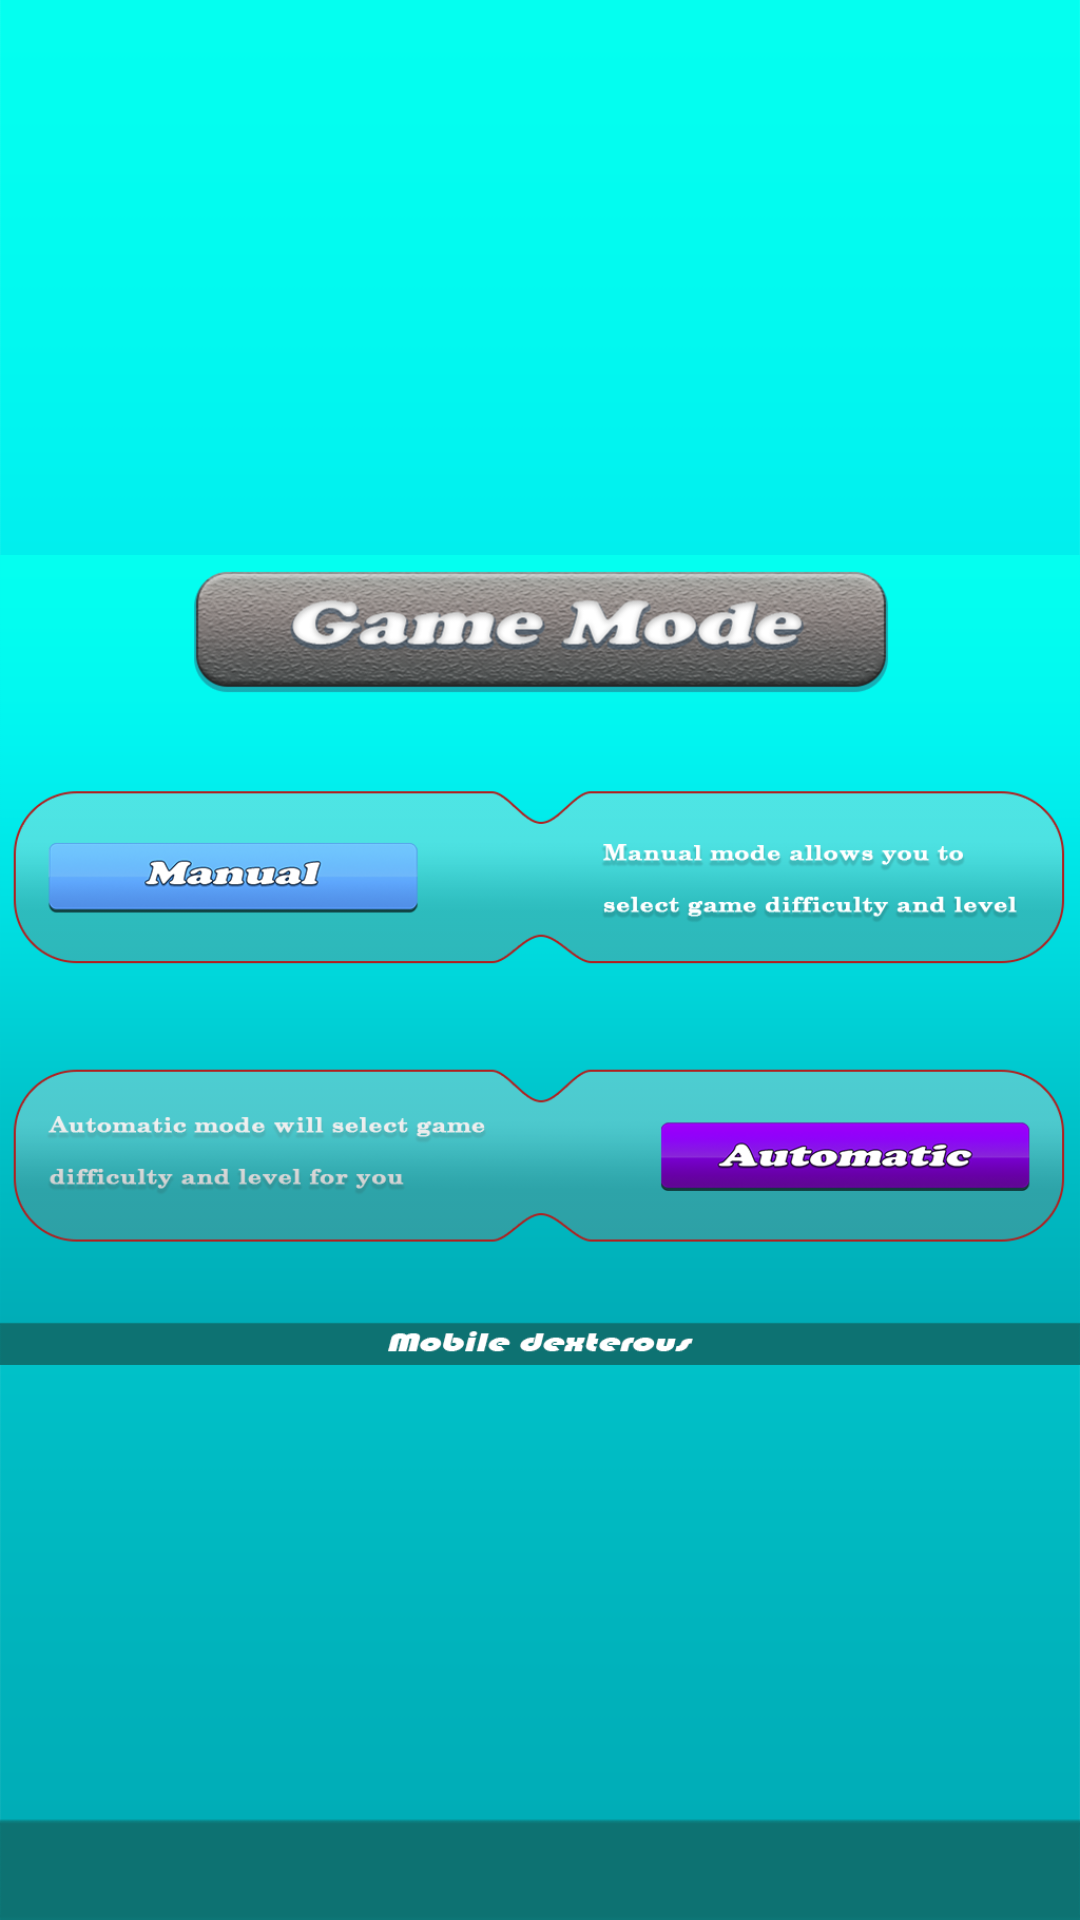

Android layout source for this screen:
<!-- AndroidManifest.xml: application theme AppTheme -->
<!-- res/layout/activity_game_mode.xml -->
<?xml version="1.0" encoding="utf-8"?>
<android.support.constraint.ConstraintLayout xmlns:android="http://schemas.android.com/apk/res/android"
    xmlns:app="http://schemas.android.com/apk/res-auto"
    xmlns:tools="http://schemas.android.com/tools"
    android:layout_width="match_parent"
    android:layout_height="match_parent"
    tools:context=".GameMode"
    android:background="@drawable/background_line">

    //Mask
    <ImageView
        android:id="@+id/mask_game_mode"
        android:layout_width="match_parent"
        android:layout_height="match_parent"
        android:src="@drawable/game_mode_mask"/>

    //Background
    <ImageView
        android:layout_width="match_parent"
        android:layout_height="match_parent"
        android:src="@drawable/background_md"/>

    //Choose mode
    <ImageView
        android:layout_width="match_parent"
        android:layout_height="match_parent"
        android:src="@drawable/select_game_mode"/>

</android.support.constraint.ConstraintLayout>
<!-- resources referenced by this layout -->
<resources>
  <!-- drawable background_line: png bitmap (drawable, 28420 bytes) -->
  <!-- drawable background_md: png bitmap (drawable, 31397 bytes) -->
  <!-- drawable game_mode_mask: png bitmap (drawable, 28666 bytes) -->
  <!-- drawable select_game_mode: png bitmap (drawable, 313828 bytes) -->
  <style name="AppTheme" parent="Theme.AppCompat.Light.NoActionBar">
          
          <item name="colorPrimary">@color/colorPrimary</item>
          <item name="colorPrimaryDark">@color/colorPrimaryDark</item>
          <item name="colorAccent">@color/colorAccent</item>
          <item name="android:windowNoTitle">true</item>
          <item name="android:windowFullscreen">true</item>
          <item name="android:windowEnableSplitTouch">false</item>
          <item name="android:splitMotionEvents">false</item>
      </style>
  <color name="colorPrimary">#00574B</color>
  <color name="colorPrimaryDark">#000000</color>
  <color name="colorAccent">#FF4081</color>
</resources>
